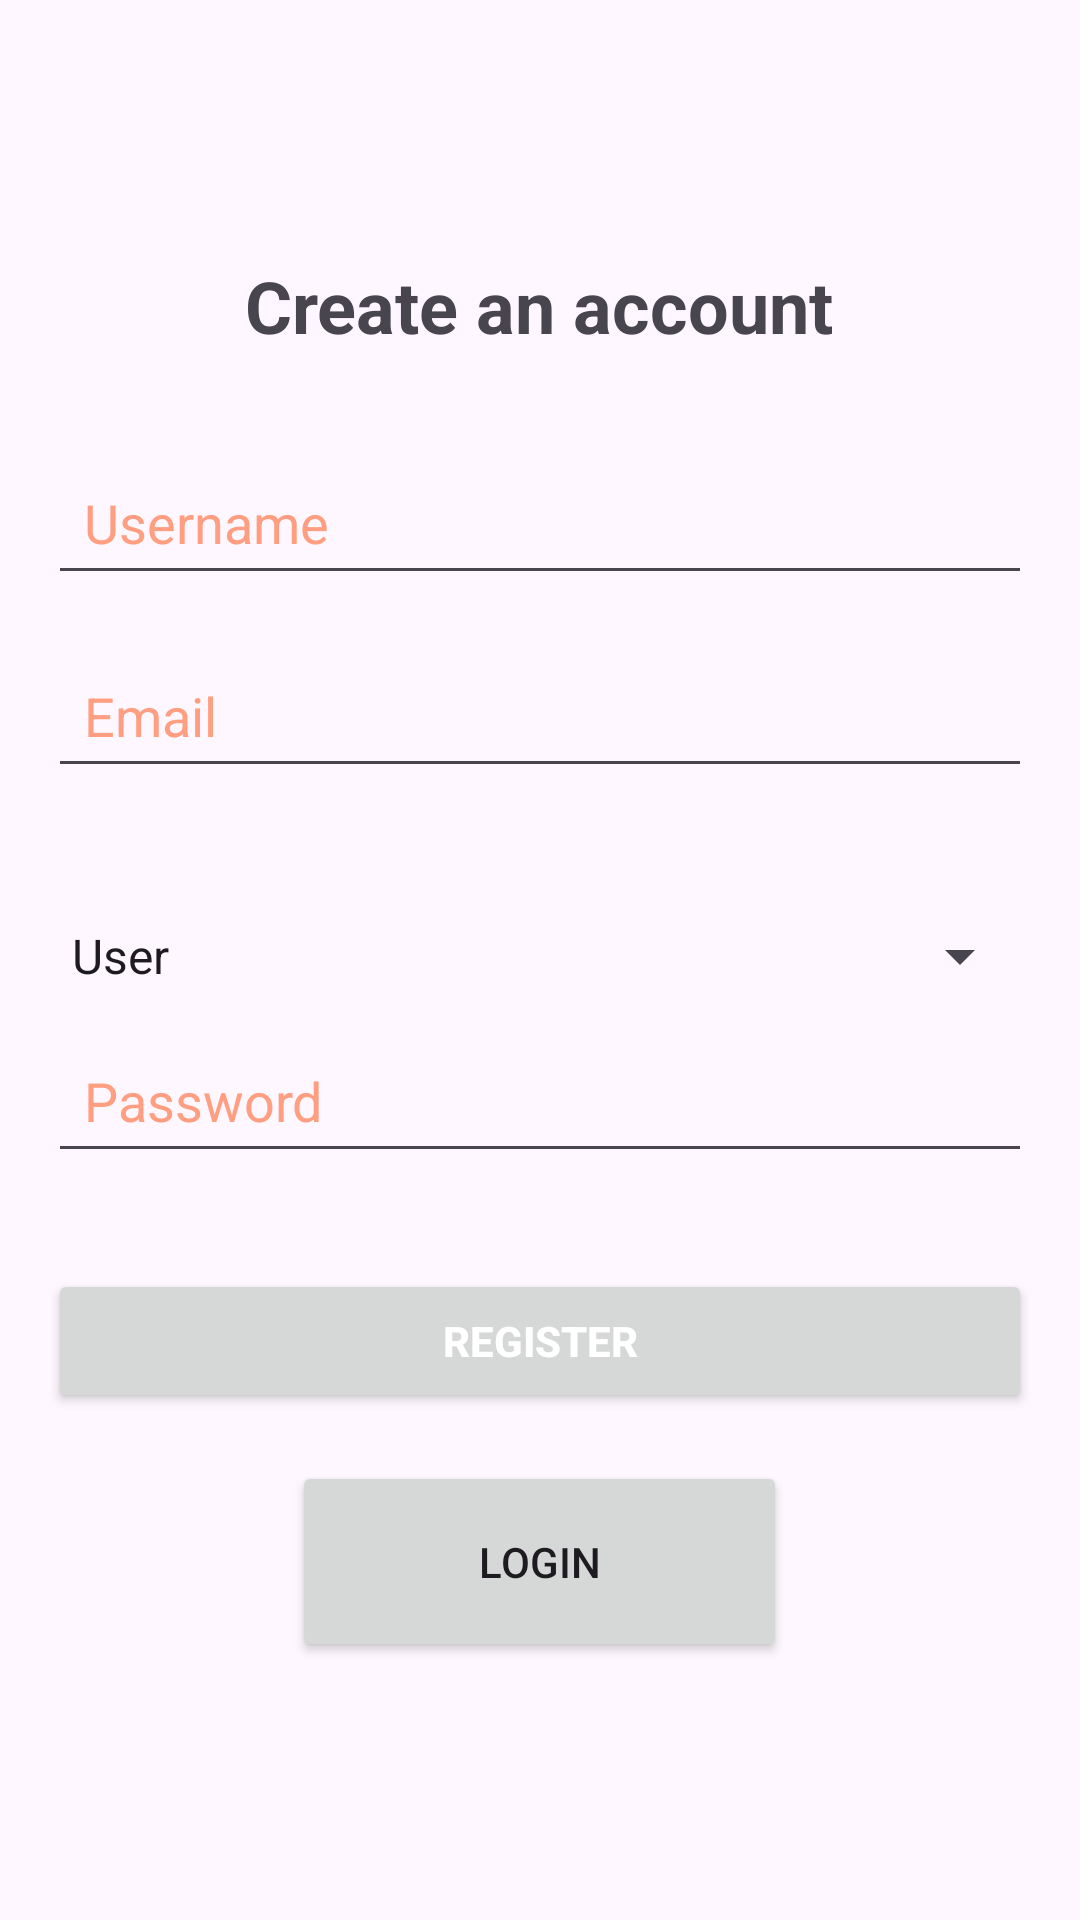

Reconstruct the res/layout file that produces this screen, plus the resources it refers to.
<!-- AndroidManifest.xml: application theme Theme.ClubConnect -->
<!-- res/layout/register.xml -->
<?xml version="1.0" encoding="utf-8" ?>
<LinearLayout xmlns:android="http://schemas.android.com/apk/res/android"
    xmlns:tools="http://schemas.android.com/tools"
    android:layout_width="match_parent"
    android:layout_height="match_parent"
    android:background="@drawable/background"
    android:backgroundTint="#EAE6F4"
    android:gravity="center"
    android:orientation="vertical"
    android:padding="16dp"
    tools:context=".RegisterActivity">

    <TextView
        android:layout_width="wrap_content"
        android:layout_height="wrap_content"
        android:layout_gravity="center_horizontal"
        android:layout_marginBottom="32dp"
        android:text="@string/create_an_account"
        android:textSize="24sp"
        android:textStyle="bold" />

    <EditText
        android:id="@+id/editTextUsername"
        android:layout_width="match_parent"
        android:layout_height="wrap_content"
        android:layout_marginBottom="16dp"
        android:autofillHints=""

        android:hint="@string/username"
        android:inputType="text"
        android:padding="12dp"
        android:textColorHint="#FF9E80"
        tools:ignore="VisualLintTextFieldSize" />

    <EditText
        android:id="@+id/editTextEmail"
        android:layout_width="match_parent"
        android:layout_height="wrap_content"
        android:layout_marginBottom="16dp"
        android:autofillHints=""

        android:hint="@string/Email"
        android:inputType="textEmailAddress"
        android:padding="12dp"
        android:textColorHint="#FF9E80"
        tools:ignore="VisualLintTextFieldSize" />

    <Spinner
        android:id="@+id/user_type_spinner"
        android:layout_width="match_parent"
        android:layout_height="wrap_content"
        android:layout_below="@id/password_edittext"
        android:layout_marginTop="16dp"
        android:entries="@array/user_type_items"
        android:minHeight="48dp"
        android:prompt="@string/user_type_prompt"
        android:textColor="@color/purple_200"
        android:textColorHint="#F1EAEA" />


    <EditText
        android:id="@+id/editTextPassword"
        android:layout_width="match_parent"
        android:layout_height="wrap_content"
        android:layout_marginBottom="32dp"
        android:autofillHints=""

        android:hint="@string/Password"
        android:inputType="textPassword"
        android:padding="12dp"
        android:textColorHint="#FF9E80"
        tools:ignore="VisualLintTextFieldSize" />

    <Button
        android:id="@+id/buttonRegister"
        android:layout_width="match_parent"
        android:layout_height="wrap_content"
        android:layout_marginBottom="16dp"
        android:padding="12dp"
        android:text="@string/register"

        android:textColor="@android:color/white"
        android:textStyle="bold"
        tools:ignore="VisualLintButtonSize" />

    <Button
        android:id="@+id/Register_loginButton"
        android:layout_width="165dp"
        android:layout_height="67dp"
        android:text="@string/Login" />

</LinearLayout>
<!-- resources referenced by this layout -->
<resources>
  <string-array name="user_type_items">
          <item>User</item>
          <item>Admin</item>
      </string-array>
  <color name="purple_200">#FFBB86FC</color>
  <string name="Email">Email</string>
  <string name="Login">Login</string>
  <string name="Password">Password</string>
  <string name="create_an_account">Create an account</string>
  <string name="register">Register</string>
  <string name="user_type_prompt">Select User Type</string>
  <string name="username">Username</string>
  <style name="Theme.ClubConnect" parent="Base.Theme.ClubConnect" />
  <style name="Base.Theme.ClubConnect" parent="Theme.Material3.DayNight.NoActionBar">
          
          
      </style>
</resources>
